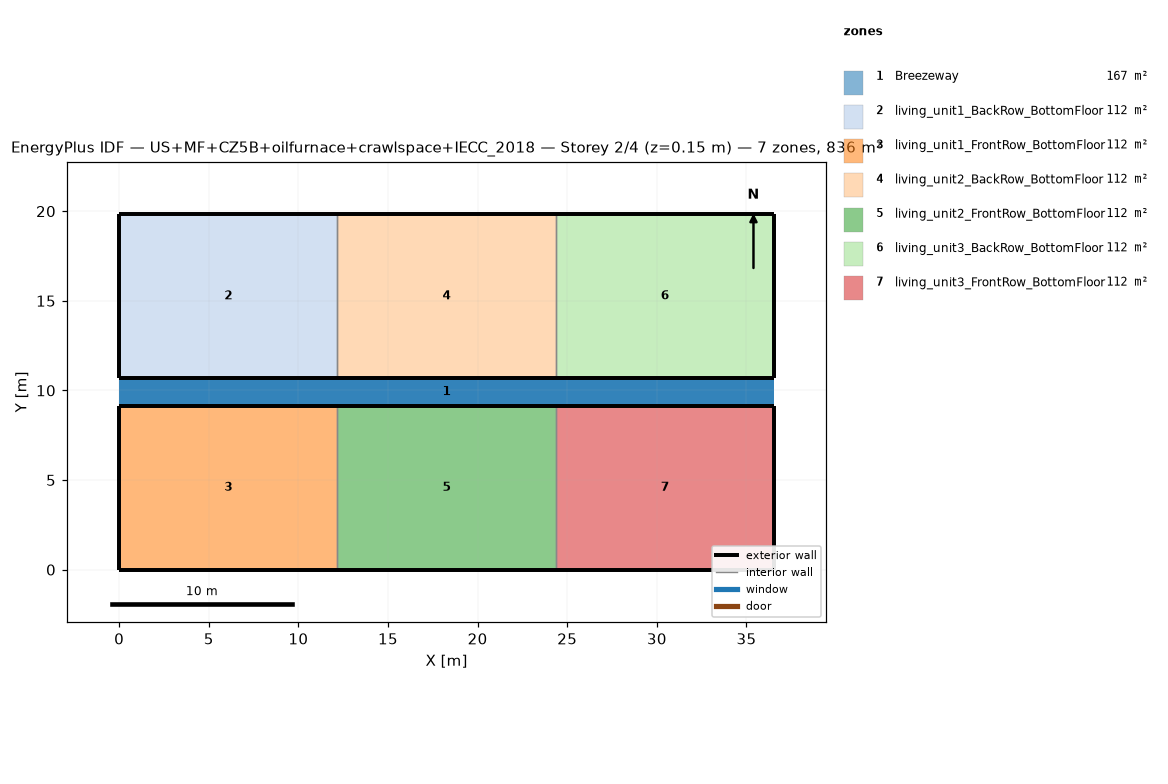
=== STOREY PLAN SPEC (per zone: floor XY polygon, exterior-wall plan segments, windows/doors) ===
zone 1: Breezeway  (167.0 m²)
  floor: (36.54, 9.16) (0.00, 9.16) (0.00, 10.68) (36.54, 10.68)
  floor: (36.54, 9.16) (0.00, 9.16) (0.00, 10.68) (36.54, 10.68)
  floor: (36.54, 9.16) (0.00, 9.16) (0.00, 10.68) (36.54, 10.68)
zone 2: living_unit1_BackRow_BottomFloor  (111.5 m²)
  floor: (12.18, 10.68) (0.00, 10.68) (0.00, 19.84) (12.18, 19.84)
  exterior wall: (0.00, 10.68) – (12.18, 10.68)  [12.2 m]
  exterior wall: (12.18, 19.84) – (0.00, 19.84)  [12.2 m]
  exterior wall: (0.00, 19.84) – (0.00, 10.68)  [9.2 m]
  interior walls: 1
zone 3: living_unit1_FrontRow_BottomFloor  (111.5 m²)
  floor: (12.18, 0.00) (0.00, 0.00) (0.00, 9.16) (12.18, 9.16)
  exterior wall: (0.00, 0.00) – (12.18, 0.00)  [12.2 m]
  exterior wall: (12.18, 9.16) – (0.00, 9.16)  [12.2 m]
  exterior wall: (0.00, 9.16) – (0.00, 0.00)  [9.2 m]
  interior walls: 1
zone 4: living_unit2_BackRow_BottomFloor  (111.5 m²)
  floor: (24.36, 10.68) (12.18, 10.68) (12.18, 19.84) (24.36, 19.84)
  exterior wall: (12.18, 10.68) – (24.36, 10.68)  [12.2 m]
  exterior wall: (24.36, 19.84) – (12.18, 19.84)  [12.2 m]
  interior walls: 2
zone 5: living_unit2_FrontRow_BottomFloor  (111.5 m²)
  floor: (24.36, 0.00) (12.18, 0.00) (12.18, 9.16) (24.36, 9.16)
  exterior wall: (12.18, 0.00) – (24.36, 0.00)  [12.2 m]
  exterior wall: (24.36, 9.16) – (12.18, 9.16)  [12.2 m]
  interior walls: 2
zone 6: living_unit3_BackRow_BottomFloor  (111.5 m²)
  floor: (36.54, 10.68) (24.36, 10.68) (24.36, 19.84) (36.54, 19.84)
  exterior wall: (24.36, 10.68) – (36.54, 10.68)  [12.2 m]
  exterior wall: (36.54, 10.68) – (36.54, 19.84)  [9.2 m]
  exterior wall: (36.54, 19.84) – (24.36, 19.84)  [12.2 m]
  interior walls: 1
zone 7: living_unit3_FrontRow_BottomFloor  (111.5 m²)
  floor: (36.54, 0.00) (24.36, 0.00) (24.36, 9.16) (36.54, 9.16)
  exterior wall: (24.36, 0.00) – (36.54, 0.00)  [12.2 m]
  exterior wall: (36.54, 0.00) – (36.54, 9.16)  [9.2 m]
  exterior wall: (36.54, 9.16) – (24.36, 9.16)  [12.2 m]
  interior walls: 1

=== DERIVED (storey summary) ===
Building: US+MF+CZ5B+oilfurnace+crawlspace+IECC_2018
Storey: 2 of 4  (floor level z = 0.15 m)
Storey gross floor area: 836.2 m²
Zones on this storey: 7
  - Breezeway: floor 167.0 m²
  - living_unit1_BackRow_BottomFloor: floor 111.5 m²; exterior wall 33.5 m (86.9 m²); WWR 0.0%
  - living_unit1_FrontRow_BottomFloor: floor 111.5 m²; exterior wall 33.5 m (86.9 m²); WWR 0.0%
  - living_unit2_BackRow_BottomFloor: floor 111.5 m²; exterior wall 24.4 m (63.1 m²); WWR 0.0%
  - living_unit2_FrontRow_BottomFloor: floor 111.5 m²; exterior wall 24.4 m (63.1 m²); WWR 0.0%
  - living_unit3_BackRow_BottomFloor: floor 111.5 m²; exterior wall 33.5 m (86.9 m²); WWR 0.0%
  - living_unit3_FrontRow_BottomFloor: floor 111.5 m²; exterior wall 33.5 m (86.9 m²); WWR 0.0%
Zone adjacency (shared interzone walls):
  - living_unit1_BackRow_BottomFloor ↔ living_unit2_BackRow_BottomFloor
  - living_unit1_FrontRow_BottomFloor ↔ living_unit2_FrontRow_BottomFloor
  - living_unit2_BackRow_BottomFloor ↔ living_unit3_BackRow_BottomFloor
  - living_unit2_FrontRow_BottomFloor ↔ living_unit3_FrontRow_BottomFloor